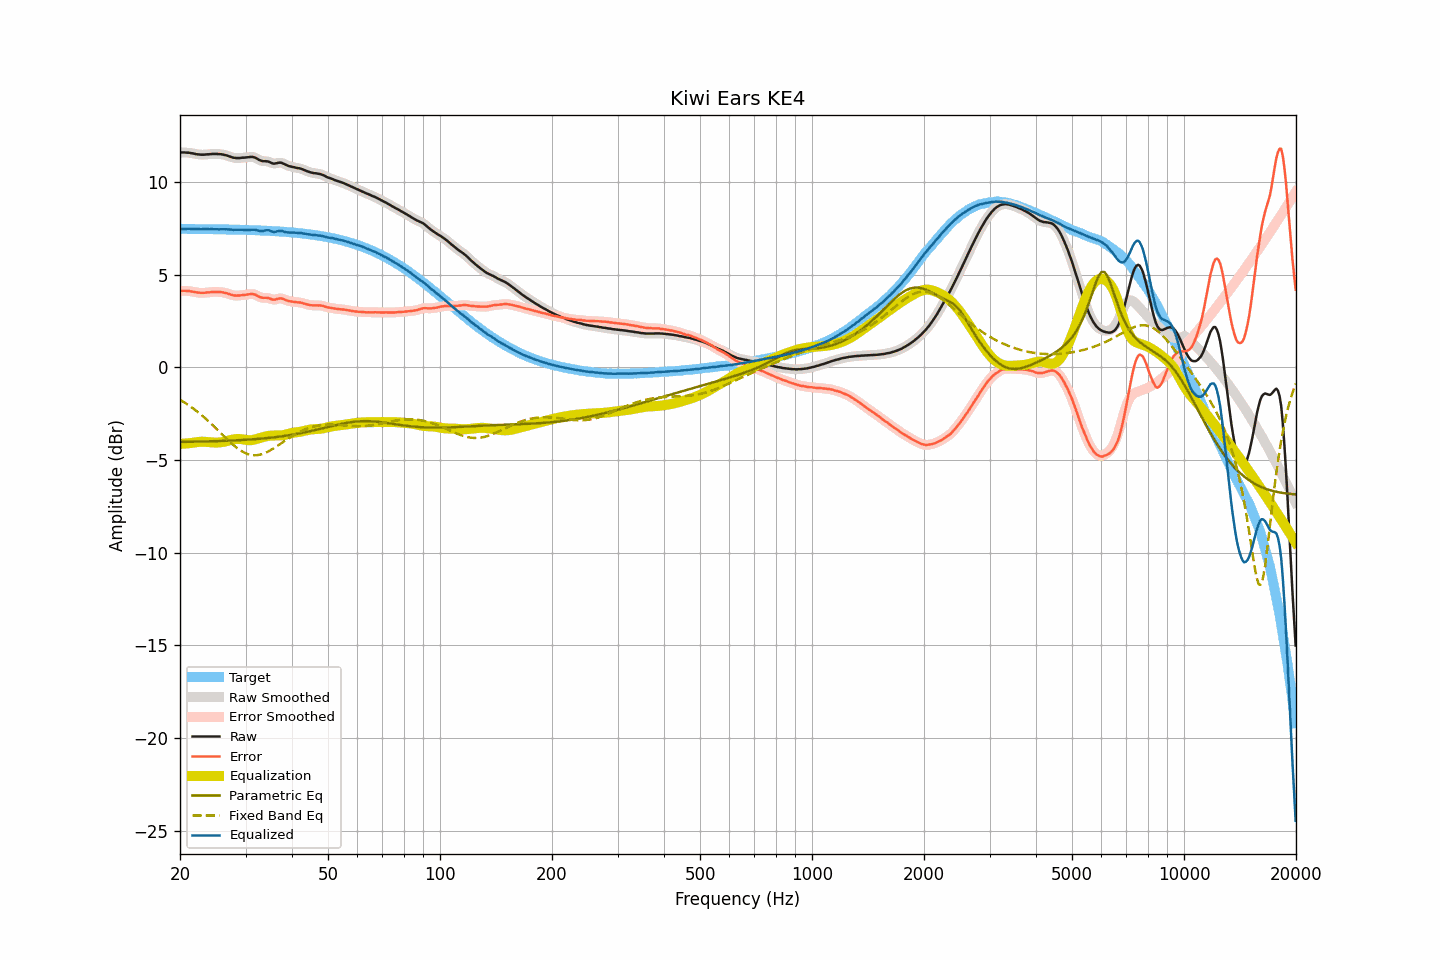

The file beside this chart, header and first rows:
frequency, raw, smoothed, error, error_smoothed, equalization, parametric_eq, fixed_band_eq, equalized_raw, equalized_smoothed, target
20.00, 11.59, 11.59, 4.12, 4.12, -4.13, -4.03, -1.75, 7.46, 7.46, 7.46
20.20, 11.59, 11.59, 4.12, 4.12, -4.13, -4.03, -1.81, 7.46, 7.46, 7.46
20.40, 11.59, 11.59, 4.12, 4.12, -4.12, -4.03, -1.86, 7.46, 7.46, 7.46
20.61, 11.59, 11.58, 4.12, 4.12, -4.12, -4.03, -1.91, 7.47, 7.47, 7.46
20.81, 11.58, 11.58, 4.12, 4.12, -4.11, -4.02, -1.97, 7.47, 7.47, 7.46
21.02, 11.58, 11.57, 4.12, 4.11, -4.10, -4.02, -2.03, 7.47, 7.47, 7.46
21.23, 11.57, 11.56, 4.11, 4.10, -4.10, -4.02, -2.09, 7.47, 7.47, 7.46
21.44, 11.55, 11.55, 4.09, 4.09, -4.09, -4.02, -2.15, 7.46, 7.46, 7.46
21.66, 11.54, 11.53, 4.08, 4.07, -4.07, -4.02, -2.21, 7.46, 7.46, 7.46
21.87, 11.52, 11.52, 4.06, 4.06, -4.06, -4.02, -2.27, 7.46, 7.46, 7.46
22.09, 11.50, 11.50, 4.04, 4.04, -4.05, -4.01, -2.34, 7.45, 7.46, 7.46
22.31, 11.49, 11.49, 4.03, 4.03, -4.03, -4.01, -2.41, 7.45, 7.45, 7.46
22.54, 11.48, 11.48, 4.02, 4.02, -4.02, -4.01, -2.48, 7.45, 7.45, 7.46
22.76, 11.47, 11.47, 4.01, 4.01, -4.02, -4.01, -2.55, 7.45, 7.45, 7.45
22.99, 11.47, 11.47, 4.01, 4.01, -4.02, -4.01, -2.62, 7.45, 7.45, 7.45
23.22, 11.47, 11.47, 4.01, 4.02, -4.02, -4.01, -2.70, 7.45, 7.45, 7.45
23.45, 11.48, 11.48, 4.03, 4.02, -4.03, -4.00, -2.78, 7.45, 7.45, 7.45
23.69, 11.49, 11.48, 4.04, 4.03, -4.03, -4.00, -2.85, 7.45, 7.45, 7.45
23.92, 11.49, 11.49, 4.04, 4.04, -4.04, -4.00, -2.93, 7.45, 7.45, 7.45
24.16, 11.50, 11.50, 4.05, 4.05, -4.05, -4.00, -3.01, 7.45, 7.45, 7.45
24.40, 11.51, 11.50, 4.06, 4.06, -4.06, -3.99, -3.10, 7.45, 7.45, 7.45
24.65, 11.51, 11.51, 4.06, 4.06, -4.06, -3.99, -3.18, 7.45, 7.45, 7.45
24.89, 11.51, 11.51, 4.06, 4.06, -4.06, -3.99, -3.26, 7.44, 7.44, 7.44
25.14, 11.51, 11.50, 4.06, 4.06, -4.06, -3.99, -3.35, 7.44, 7.44, 7.44
25.39, 11.50, 11.50, 4.06, 4.06, -4.06, -3.98, -3.44, 7.44, 7.44, 7.44
25.65, 11.50, 11.49, 4.06, 4.06, -4.05, -3.98, -3.52, 7.44, 7.44, 7.44
25.91, 11.49, 11.48, 4.05, 4.05, -4.04, -3.98, -3.61, 7.44, 7.44, 7.44
26.16, 11.47, 11.47, 4.03, 4.03, -4.03, -3.97, -3.69, 7.44, 7.44, 7.44
26.43, 11.45, 11.45, 4.01, 4.01, -4.01, -3.97, -3.78, 7.44, 7.44, 7.44
26.69, 11.43, 11.42, 3.99, 3.99, -3.98, -3.97, -3.86, 7.44, 7.44, 7.43
26.96, 11.40, 11.40, 3.97, 3.97, -3.96, -3.96, -3.95, 7.44, 7.44, 7.43
27.23, 11.37, 11.37, 3.94, 3.94, -3.94, -3.96, -4.03, 7.43, 7.43, 7.43
27.50, 11.34, 11.34, 3.91, 3.91, -3.91, -3.96, -4.11, 7.42, 7.42, 7.43
27.77, 11.31, 11.31, 3.88, 3.89, -3.90, -3.95, -4.18, 7.41, 7.42, 7.43
28.05, 11.30, 11.30, 3.87, 3.87, -3.88, -3.95, -4.26, 7.42, 7.41, 7.42
28.33, 11.29, 11.29, 3.86, 3.86, -3.87, -3.94, -4.33, 7.41, 7.41, 7.42
28.62, 11.29, 11.29, 3.87, 3.87, -3.87, -3.94, -4.39, 7.42, 7.42, 7.42
28.90, 11.29, 11.29, 3.87, 3.87, -3.87, -3.93, -4.45, 7.42, 7.42, 7.42
29.19, 11.30, 11.30, 3.88, 3.88, -3.88, -3.93, -4.51, 7.42, 7.42, 7.42
29.48, 11.31, 11.30, 3.89, 3.89, -3.89, -3.92, -4.56, 7.42, 7.41, 7.41
29.78, 11.31, 11.31, 3.90, 3.90, -3.90, -3.92, -4.61, 7.40, 7.41, 7.41
30.08, 11.32, 11.32, 3.91, 3.91, -3.92, -3.91, -4.65, 7.40, 7.40, 7.41
30.38, 11.33, 11.33, 3.92, 3.92, -3.93, -3.91, -4.68, 7.40, 7.40, 7.40
30.68, 11.34, 11.34, 3.93, 3.94, -3.94, -3.90, -4.71, 7.40, 7.40, 7.40
30.99, 11.35, 11.35, 3.95, 3.95, -3.94, -3.90, -4.73, 7.41, 7.41, 7.40
31.30, 11.35, 11.34, 3.95, 3.95, -3.93, -3.89, -4.74, 7.42, 7.42, 7.40
31.61, 11.33, 11.33, 3.93, 3.93, -3.91, -3.88, -4.75, 7.42, 7.42, 7.39
31.93, 11.30, 11.29, 3.91, 3.90, -3.89, -3.88, -4.75, 7.41, 7.41, 7.39
32.24, 11.25, 11.25, 3.86, 3.86, -3.86, -3.87, -4.74, 7.39, 7.39, 7.39
32.57, 11.20, 11.20, 3.81, 3.82, -3.83, -3.86, -4.73, 7.36, 7.37, 7.38
32.89, 11.16, 11.16, 3.78, 3.78, -3.81, -3.86, -4.71, 7.35, 7.35, 7.38
33.22, 11.13, 11.13, 3.75, 3.76, -3.78, -3.85, -4.69, 7.34, 7.35, 7.38
33.55, 11.12, 11.12, 3.75, 3.75, -3.76, -3.84, -4.66, 7.36, 7.36, 7.37
33.89, 11.12, 11.11, 3.75, 3.75, -3.74, -3.83, -4.62, 7.38, 7.38, 7.37
34.23, 11.11, 11.11, 3.74, 3.74, -3.72, -3.82, -4.58, 7.39, 7.39, 7.36
34.57, 11.10, 11.09, 3.74, 3.73, -3.70, -3.81, -4.54, 7.39, 7.39, 7.36
34.92, 11.06, 11.06, 3.70, 3.70, -3.69, -3.80, -4.49, 7.36, 7.36, 7.35
35.27, 11.02, 11.02, 3.67, 3.67, -3.69, -3.80, -4.44, 7.33, 7.33, 7.35
35.62, 10.99, 10.99, 3.64, 3.65, -3.69, -3.79, -4.39, 7.30, 7.31, 7.34
35.97, 10.99, 10.99, 3.65, 3.65, -3.69, -3.77, -4.33, 7.30, 7.31, 7.34
... 635 more rows
